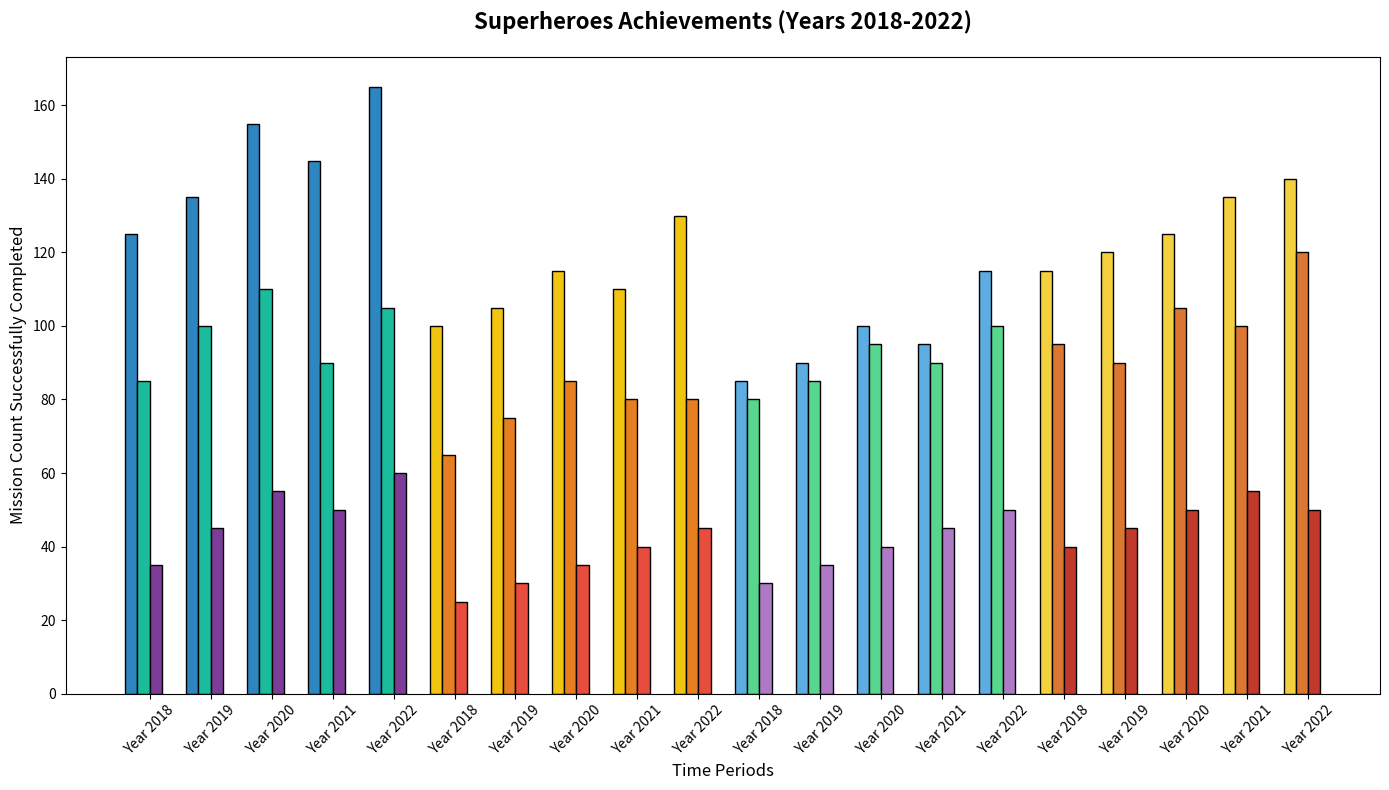

This figure's Python source:
import matplotlib.pyplot as plt
import numpy as np

heroes = ["The Silent Knight", "Thunder Hornet", "Crimson Tornado", "Midnight Leopard"]
timeframe = ["Year 2018", "Year 2019", "Year 2020", "Year 2021", "Year 2022"]

rescues = np.array([
    [125, 135, 155, 145, 165],
    [100, 105, 115, 110, 130],
    [85, 90, 100, 95, 115],
    [115, 120, 125, 135, 140]
])
battles = np.array([
    [85, 100, 110, 90, 105],
    [65, 75, 85, 80, 80],
    [80, 85, 95, 90, 100],
    [95, 90, 105, 100, 120]
])
community = np.array([
    [35, 45, 55, 50, 60],
    [25, 30, 35, 40, 45],
    [30, 35, 40, 45, 50],
    [40, 45, 50, 55, 50]
])

fig, axs = plt.subplots(figsize=(14, 8))
width = 0.2
x = np.arange(len(timeframe))

axs.bar(x - 1.5 * width, rescues[0], width, color='#2E86C1', edgecolor='black')
axs.bar(x - 0.5 * width, battles[0], width, color='#1ABC9C', edgecolor='black')
axs.bar(x + 0.5 * width, community[0], width, color='#7D3C98', edgecolor='black')

axs.bar(x - 1.5 * width + 1 * len(timeframe), rescues[1], width, color='#F1C40F', edgecolor='black')
axs.bar(x - 0.5 * width + 1 * len(timeframe), battles[1], width, color='#E67E22', edgecolor='black')
axs.bar(x + 0.5 * width + 1 * len(timeframe), community[1], width, color='#E74C3C', edgecolor='black')

axs.bar(x - 1.5 * width + 2 * len(timeframe), rescues[2], width, color='#5DADE2', edgecolor='black')
axs.bar(x - 0.5 * width + 2 * len(timeframe), battles[2], width, color='#58D68D', edgecolor='black')
axs.bar(x + 0.5 * width + 2 * len(timeframe), community[2], width, color='#AF7AC5', edgecolor='black')

axs.bar(x - 1.5 * width + 3 * len(timeframe), rescues[3], width, color='#F4D03F', edgecolor='black')
axs.bar(x - 0.5 * width + 3 * len(timeframe), battles[3], width, color='#DC7633', edgecolor='black')
axs.bar(x + 0.5 * width + 3 * len(timeframe), community[3], width, color='#C0392B', edgecolor='black')

axs.set_title('Superheroes Achievements (Years 2018-2022)', fontsize=16, fontweight='bold', pad=20)
axs.set_xlabel('Time Periods', fontsize=12)
axs.set_ylabel('Mission Count Successfully Completed', fontsize=12)

axs.set_xticks(np.concatenate([x + offset * len(timeframe) for offset in range(4)]))
axs.set_xticklabels(timeframe * 4, rotation=45)

plt.tight_layout()
plt.show()
